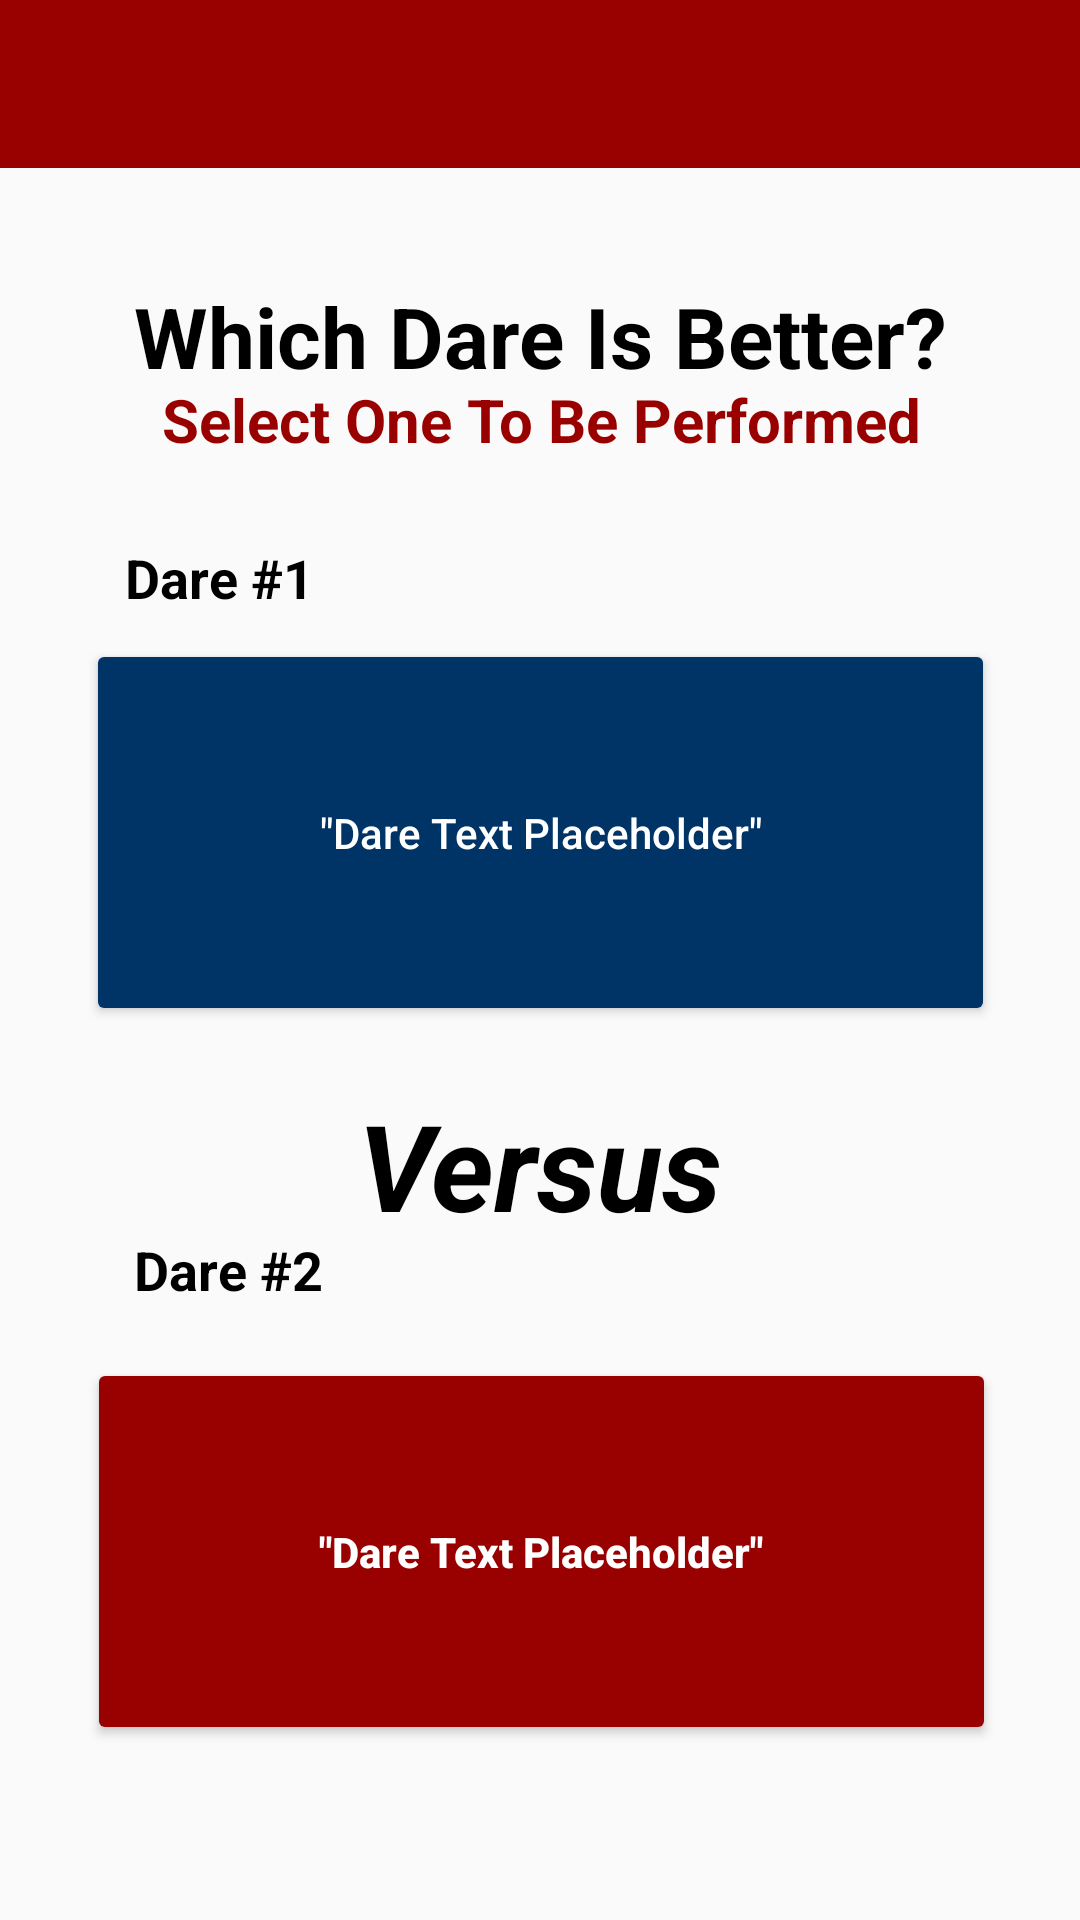

The Android layout XML behind this screen, and the referenced resources:
<!-- AndroidManifest.xml: application theme AppTheme -->
<!-- res/layout/activity_rvote_active.xml -->
<?xml version="1.0" encoding="utf-8"?>
<android.support.constraint.ConstraintLayout xmlns:android="http://schemas.android.com/apk/res/android"
    xmlns:app="http://schemas.android.com/apk/res-auto"
    xmlns:tools="http://schemas.android.com/tools"
    android:layout_width="match_parent"
    android:layout_height="match_parent"
    tools:context=".RVoteActiveActivity">

    <android.support.v7.widget.Toolbar
        android:id="@+id/toolbar"
        android:layout_width="match_parent"
        android:layout_height="wrap_content"
        android:background="?attr/colorPrimary"
        android:minHeight="?attr/actionBarSize"
        app:titleTextColor="@android:color/white"></android.support.v7.widget.Toolbar>

    <TextView
        android:id="@+id/descriptionTextView"
        android:layout_width="293dp"
        android:layout_height="78dp"
        android:layout_marginStart="8dp"
        android:layout_marginTop="8dp"
        android:layout_marginEnd="8dp"
        android:layout_marginBottom="8dp"
        android:text="Which Dare Is Better?"
        android:textAlignment="center"
        android:textColor="@android:color/black"
        android:textSize="28sp"
        android:textStyle="bold"
        app:layout_constraintBottom_toBottomOf="parent"
        app:layout_constraintEnd_toEndOf="parent"
        app:layout_constraintHorizontal_bias="0.506"
        app:layout_constraintStart_toStartOf="parent"
        app:layout_constraintTop_toTopOf="parent"
        app:layout_constraintVertical_bias="0.156" />

    <TextView
        android:id="@+id/descriptionTextView2"
        android:layout_width="292dp"
        android:layout_height="32dp"
        android:layout_marginStart="8dp"
        android:layout_marginTop="8dp"
        android:layout_marginEnd="8dp"
        android:layout_marginBottom="8dp"
        android:text="Select One To Be Performed"
        android:textAlignment="center"
        android:textColor="@color/colorPrimary"
        android:textSize="20sp"
        android:textStyle="bold"
        app:layout_constraintBottom_toBottomOf="parent"
        app:layout_constraintEnd_toEndOf="parent"
        app:layout_constraintHorizontal_bias="0.506"
        app:layout_constraintStart_toStartOf="parent"
        app:layout_constraintTop_toTopOf="parent"
        app:layout_constraintVertical_bias="0.19999999" />

    <Button
        android:id="@+id/dareOneButton"
        android:layout_width="303dp"
        android:layout_height="129dp"
        android:layout_marginStart="8dp"
        android:layout_marginTop="8dp"
        android:layout_marginEnd="8dp"
        android:layout_marginBottom="8dp"
        android:backgroundTint="#003366"
        android:text='"Dare Text Placeholder"'
        android:textAllCaps="false"
        android:textColor="@android:color/white"
        app:layout_constraintBottom_toBottomOf="parent"
        app:layout_constraintEnd_toEndOf="parent"
        app:layout_constraintHorizontal_bias="0.507"
        app:layout_constraintStart_toStartOf="parent"
        app:layout_constraintTop_toTopOf="parent"
        app:layout_constraintVertical_bias="0.414" />

    <Button
        android:id="@+id/dareTwoButton"
        android:layout_width="303dp"
        android:layout_height="129dp"
        android:layout_marginTop="8dp"
        android:layout_marginBottom="8dp"
        android:backgroundTint="@color/colorPrimary"
        android:text='"Dare Text Placeholder"'
        android:textAllCaps="false"
        android:textColor="@android:color/white"
        android:textStyle="bold"
        app:layout_constraintBottom_toBottomOf="parent"
        app:layout_constraintEnd_toEndOf="parent"
        app:layout_constraintHorizontal_bias="0.506"
        app:layout_constraintStart_toStartOf="parent"
        app:layout_constraintTop_toTopOf="parent"
        app:layout_constraintVertical_bias="0.898" />

    <TextView
        android:id="@+id/dare1TextView"
        android:layout_width="85dp"
        android:layout_height="23dp"
        android:layout_marginStart="8dp"
        android:layout_marginTop="8dp"
        android:layout_marginEnd="8dp"
        android:layout_marginBottom="8dp"
        android:text="Dare #1"
        android:textColor="@android:color/black"
        android:textSize="18sp"
        android:textStyle="bold"
        app:layout_constraintBottom_toBottomOf="parent"
        app:layout_constraintEnd_toEndOf="parent"
        app:layout_constraintHorizontal_bias="0.13"
        app:layout_constraintStart_toStartOf="parent"
        app:layout_constraintTop_toTopOf="parent"
        app:layout_constraintVertical_bias="0.287" />

    <TextView
        android:id="@+id/dare2TextView"
        android:layout_width="wrap_content"
        android:layout_height="wrap_content"
        android:layout_marginStart="8dp"
        android:layout_marginTop="8dp"
        android:layout_marginEnd="8dp"
        android:layout_marginBottom="8dp"
        android:text="Dare #2"
        android:textColor="@android:color/black"
        android:textSize="18sp"
        android:textStyle="bold"
        app:layout_constraintBottom_toBottomOf="parent"
        app:layout_constraintEnd_toEndOf="parent"
        app:layout_constraintHorizontal_bias="0.13"
        app:layout_constraintStart_toStartOf="parent"
        app:layout_constraintTop_toTopOf="parent"
        app:layout_constraintVertical_bias="0.672" />

    <TextView
        android:id="@+id/textView4"
        android:layout_width="wrap_content"
        android:layout_height="wrap_content"
        android:layout_marginStart="8dp"
        android:layout_marginTop="8dp"
        android:layout_marginEnd="8dp"
        android:layout_marginBottom="8dp"
        android:text="Versus"
        android:textColor="@android:color/black"
        android:textSize="40sp"
        android:textStyle="bold|italic"
        app:layout_constraintBottom_toBottomOf="parent"
        app:layout_constraintEnd_toEndOf="parent"
        app:layout_constraintHorizontal_bias="0.501"
        app:layout_constraintStart_toStartOf="parent"
        app:layout_constraintTop_toTopOf="parent"
        app:layout_constraintVertical_bias="0.62" />
</android.support.constraint.ConstraintLayout>
<!-- resources referenced by this layout -->
<resources>
  <color name="colorPrimary">#990000</color>
  <style name="AppTheme" parent="Theme.AppCompat.Light.NoActionBar">
          
          <item name="colorPrimary">@color/colorPrimary</item>
          <item name="colorPrimaryDark">@color/colorPrimaryDark</item>
          <item name="colorAccent">@color/colorAccent</item>
      </style>
  <color name="colorPrimaryDark">#6d0101</color>
  <color name="colorAccent">#dbbc12</color>
</resources>
